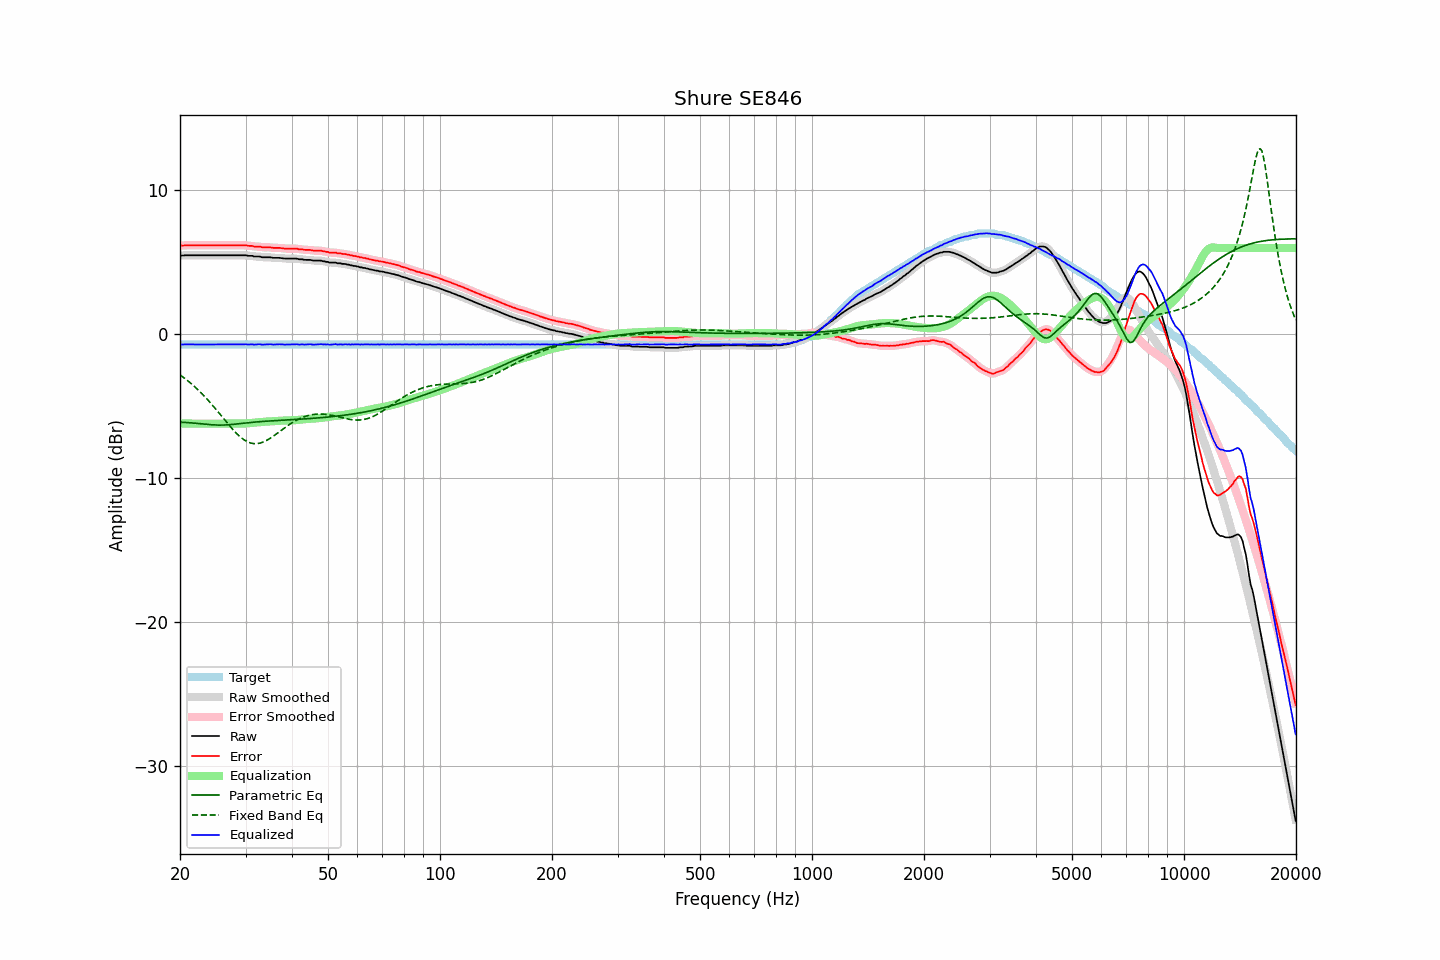

Source data for this figure (header and first rows):
frequency, raw, error, smoothed, error_smoothed, equalization, parametric_eq, fixed_band_eq, equalized_raw, equalized_smoothed, target
20.00, 5.48, 6.17, 5.48, 6.17, -6.17, -6.09, -2.81, -0.69, -0.70, -0.69
20.20, 5.48, 6.17, 5.48, 6.17, -6.18, -6.09, -2.89, -0.70, -0.69, -0.69
20.40, 5.48, 6.17, 5.49, 6.18, -6.18, -6.10, -2.97, -0.70, -0.69, -0.69
20.61, 5.50, 6.19, 5.49, 6.18, -6.18, -6.11, -3.06, -0.68, -0.69, -0.69
20.81, 5.50, 6.19, 5.50, 6.19, -6.19, -6.11, -3.14, -0.69, -0.69, -0.69
21.02, 5.50, 6.19, 5.50, 6.19, -6.19, -6.12, -3.23, -0.69, -0.69, -0.69
21.23, 5.50, 6.19, 5.50, 6.19, -6.19, -6.13, -3.32, -0.69, -0.69, -0.69
21.44, 5.50, 6.19, 5.50, 6.19, -6.19, -6.14, -3.42, -0.69, -0.69, -0.69
21.66, 5.50, 6.19, 5.50, 6.19, -6.19, -6.15, -3.51, -0.69, -0.69, -0.69
21.87, 5.50, 6.19, 5.50, 6.19, -6.19, -6.16, -3.61, -0.69, -0.69, -0.69
22.09, 5.50, 6.19, 5.50, 6.19, -6.19, -6.17, -3.72, -0.69, -0.69, -0.69
22.31, 5.50, 6.19, 5.50, 6.19, -6.19, -6.18, -3.82, -0.69, -0.69, -0.69
22.54, 5.50, 6.19, 5.50, 6.19, -6.19, -6.19, -3.93, -0.69, -0.69, -0.69
22.76, 5.50, 6.19, 5.50, 6.19, -6.19, -6.20, -4.04, -0.69, -0.69, -0.69
22.99, 5.50, 6.19, 5.50, 6.19, -6.19, -6.21, -4.15, -0.69, -0.69, -0.69
23.22, 5.50, 6.19, 5.50, 6.19, -6.19, -6.22, -4.27, -0.69, -0.69, -0.69
23.45, 5.50, 6.19, 5.50, 6.19, -6.19, -6.23, -4.39, -0.69, -0.69, -0.69
23.69, 5.50, 6.19, 5.50, 6.19, -6.19, -6.24, -4.51, -0.69, -0.69, -0.69
23.92, 5.50, 6.19, 5.50, 6.19, -6.19, -6.26, -4.63, -0.69, -0.69, -0.69
24.16, 5.50, 6.19, 5.50, 6.19, -6.19, -6.26, -4.76, -0.69, -0.69, -0.69
24.40, 5.50, 6.19, 5.50, 6.19, -6.19, -6.27, -4.89, -0.69, -0.69, -0.69
24.65, 5.50, 6.19, 5.50, 6.19, -6.19, -6.28, -5.02, -0.69, -0.69, -0.69
24.89, 5.50, 6.19, 5.50, 6.19, -6.19, -6.29, -5.15, -0.69, -0.69, -0.69
25.14, 5.50, 6.19, 5.50, 6.19, -6.19, -6.29, -5.28, -0.69, -0.69, -0.69
25.39, 5.50, 6.19, 5.50, 6.19, -6.19, -6.29, -5.42, -0.69, -0.69, -0.69
25.65, 5.50, 6.19, 5.50, 6.19, -6.19, -6.29, -5.55, -0.69, -0.69, -0.69
25.91, 5.50, 6.19, 5.50, 6.19, -6.19, -6.29, -5.69, -0.69, -0.69, -0.69
26.16, 5.50, 6.19, 5.50, 6.19, -6.19, -6.29, -5.83, -0.69, -0.69, -0.69
26.43, 5.50, 6.19, 5.50, 6.19, -6.19, -6.29, -5.96, -0.69, -0.69, -0.69
26.69, 5.50, 6.19, 5.50, 6.19, -6.19, -6.28, -6.10, -0.69, -0.69, -0.69
26.96, 5.50, 6.19, 5.50, 6.19, -6.19, -6.27, -6.23, -0.69, -0.69, -0.69
27.23, 5.50, 6.19, 5.50, 6.19, -6.19, -6.26, -6.36, -0.69, -0.69, -0.69
27.50, 5.50, 6.19, 5.50, 6.19, -6.19, -6.25, -6.49, -0.69, -0.69, -0.69
27.77, 5.50, 6.19, 5.50, 6.19, -6.19, -6.24, -6.62, -0.69, -0.69, -0.69
28.05, 5.50, 6.19, 5.50, 6.19, -6.19, -6.23, -6.74, -0.69, -0.69, -0.69
28.33, 5.50, 6.19, 5.50, 6.19, -6.19, -6.22, -6.85, -0.69, -0.69, -0.69
28.62, 5.50, 6.19, 5.50, 6.19, -6.19, -6.21, -6.96, -0.69, -0.69, -0.69
28.90, 5.50, 6.19, 5.50, 6.19, -6.19, -6.19, -7.06, -0.69, -0.69, -0.69
29.19, 5.50, 6.19, 5.50, 6.19, -6.19, -6.18, -7.16, -0.69, -0.69, -0.69
29.48, 5.50, 6.19, 5.50, 6.19, -6.19, -6.17, -7.25, -0.69, -0.69, -0.69
29.78, 5.50, 6.19, 5.50, 6.19, -6.19, -6.16, -7.33, -0.69, -0.69, -0.69
30.08, 5.50, 6.19, 5.49, 6.18, -6.18, -6.15, -7.39, -0.68, -0.69, -0.69
30.38, 5.47, 6.16, 5.48, 6.17, -6.17, -6.13, -7.45, -0.70, -0.69, -0.69
30.68, 5.46, 6.15, 5.47, 6.16, -6.16, -6.12, -7.50, -0.70, -0.69, -0.69
30.99, 5.46, 6.15, 5.45, 6.15, -6.15, -6.11, -7.54, -0.69, -0.69, -0.69
31.30, 5.46, 6.15, 5.44, 6.13, -6.14, -6.10, -7.56, -0.68, -0.69, -0.69
31.61, 5.41, 6.10, 5.43, 6.12, -6.12, -6.09, -7.58, -0.71, -0.70, -0.69
31.93, 5.41, 6.10, 5.41, 6.10, -6.11, -6.08, -7.58, -0.70, -0.70, -0.69
32.24, 5.41, 6.10, 5.41, 6.10, -6.10, -6.07, -7.58, -0.69, -0.69, -0.69
32.57, 5.41, 6.10, 5.40, 6.10, -6.09, -6.06, -7.56, -0.68, -0.68, -0.69
32.89, 5.40, 6.09, 5.39, 6.08, -6.08, -6.05, -7.54, -0.68, -0.69, -0.69
33.22, 5.36, 6.05, 5.37, 6.07, -6.07, -6.04, -7.50, -0.71, -0.70, -0.69
33.55, 5.36, 6.05, 5.36, 6.05, -6.06, -6.04, -7.46, -0.70, -0.70, -0.69
33.89, 5.36, 6.05, 5.36, 6.05, -6.06, -6.03, -7.41, -0.70, -0.70, -0.69
34.23, 5.36, 6.05, 5.36, 6.05, -6.05, -6.02, -7.35, -0.69, -0.69, -0.69
34.57, 5.36, 6.05, 5.36, 6.05, -6.04, -6.01, -7.28, -0.68, -0.68, -0.69
34.92, 5.36, 6.05, 5.35, 6.04, -6.04, -6.01, -7.22, -0.68, -0.68, -0.69
35.27, 5.34, 6.03, 5.34, 6.03, -6.03, -6.00, -7.14, -0.69, -0.69, -0.69
35.62, 5.32, 6.01, 5.33, 6.02, -6.03, -5.99, -7.07, -0.71, -0.70, -0.69
35.97, 5.32, 6.01, 5.32, 6.01, -6.02, -5.99, -6.99, -0.70, -0.70, -0.69
... 635 more rows
